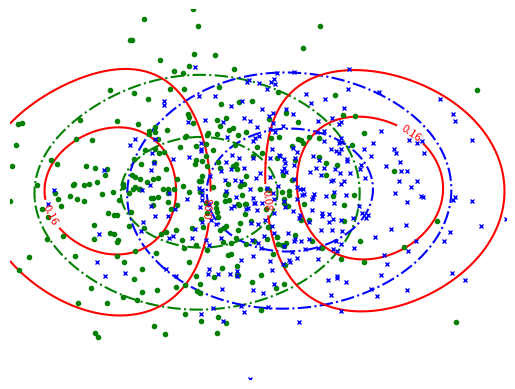

Source code (Python):
import numpy as np
import matplotlib.pyplot as plt

X, Y = np.mgrid[1:2:100j, 2:3:100j]


def gauss_kernel(X, test_locs, gwidth2):
    """Compute a X.shape[0] x test_locs.shape[0] Gaussian kernel matrix"""
    n, d = X.shape
    D2 = (
        np.sum(X ** 2, 1)[:, np.newaxis]
        - 2 * np.dot(X, test_locs.T)
        + np.sum(test_locs ** 2, 1)
    )
    K = np.exp(-D2 / (2.0 * gwidth2))
    return K


dim = 2
num_samples = 300
my = 1

X = np.random.multivariate_normal(np.zeros(dim), np.eye(dim), num_samples)
x1min = X[:, 0].min()
x1max = X[:, 0].max()
x2min = X[:, 1].min()
x2max = X[:, 1].max()


mean_shift = np.zeros(dim)
mean_shift[0] = my
Y = np.random.multivariate_normal(mean_shift, np.eye(dim), num_samples)
y1min = Y[:, 0].min()
y1max = Y[:, 0].max()
y2min = Y[:, 1].min()
y2max = Y[:, 1].max()


z1min = min(x1min, y1min)
z1max = max(x1max, y1max)

z2min = min(x2min, y2min)
z2max = max(x2max, y2max)

T_1, T_2 = np.mgrid[z1min:z1max:100j, z2min:z2max:100j]
positions = np.vstack([T_1.ravel(), T_2.ravel()]).T

z_1 = gauss_kernel(X, positions, 1)
kernel_1 = np.mean(z_1, axis=0)
Z_1 = np.reshape(kernel_1, T_1.shape)

z_2 = gauss_kernel(Y, positions, 1)
kernel_2 = np.mean(z_2, axis=0)
Z_2 = np.reshape(kernel_2, T_1.shape)

Z_diff = np.abs(Z_1 - Z_2)


fig, ax = plt.subplots()
contours_1 = plt.contour(T_1, T_2, Z_1, 2, colors="green", linestyles="-.")
# plt.clabel(contours_1, inline=True, fontsize=8)
contours_2 = plt.contour(T_1, T_2, Z_2, 2, colors="blue", linestyles="-.")
# plt.clabel(contours_2, inline=True, fontsize=8)
contours_3 = plt.contour(
    T_1, T_2, Z_diff, 2, colors="red", linestyles="-", linewidth=100
)
plt.clabel(contours_3, inline=True, fontsize=8)
ax.plot(X[:, 0], X[:, 1], "go", markersize=3, label="P")
ax.plot(Y[:, 0], Y[:, 1], "bx", markersize=3, label="Q")
ax.set_xlim([z1min, z1max])
ax.set_ylim([z2min, z2max])
plt.axis("off")
# plt.subplots(left=0, right=1, bottom=0, top=1)
plt.show()
fig.savefig("plot_contour.jpg")
